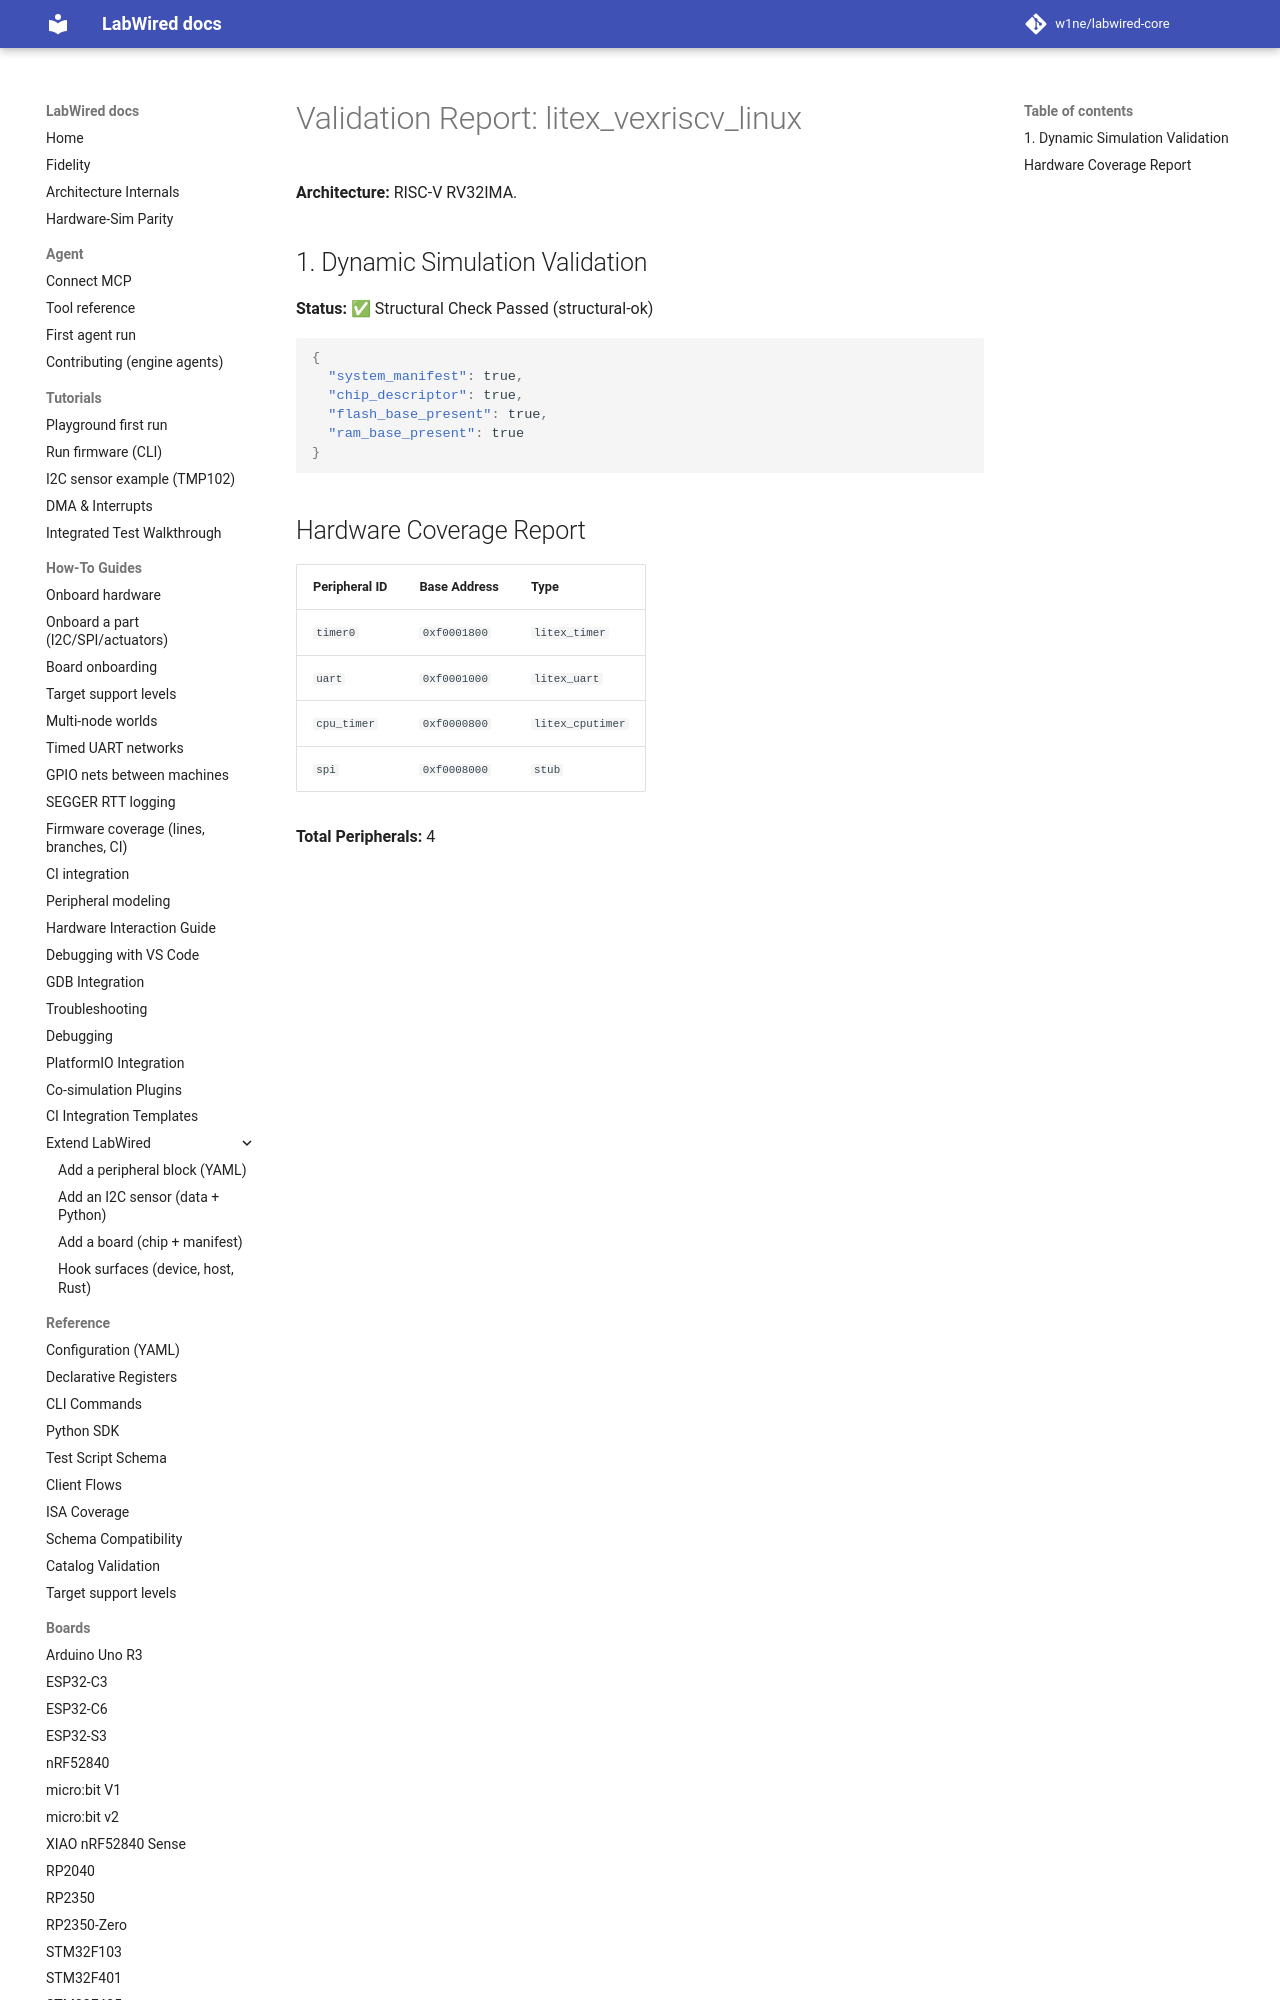

repository: MbedLabs/labwired-core · page: boards/litex_vexriscv_linux/index.html · generator: mkdocs

# Validation Report: litex_vexriscv_linux

**Architecture:** RISC-V RV32IMA.

## 1. Dynamic Simulation Validation
**Status:** ✅ Structural Check Passed (structural-ok)

```json
{
  "system_manifest": true,
  "chip_descriptor": true,
  "flash_base_present": t
